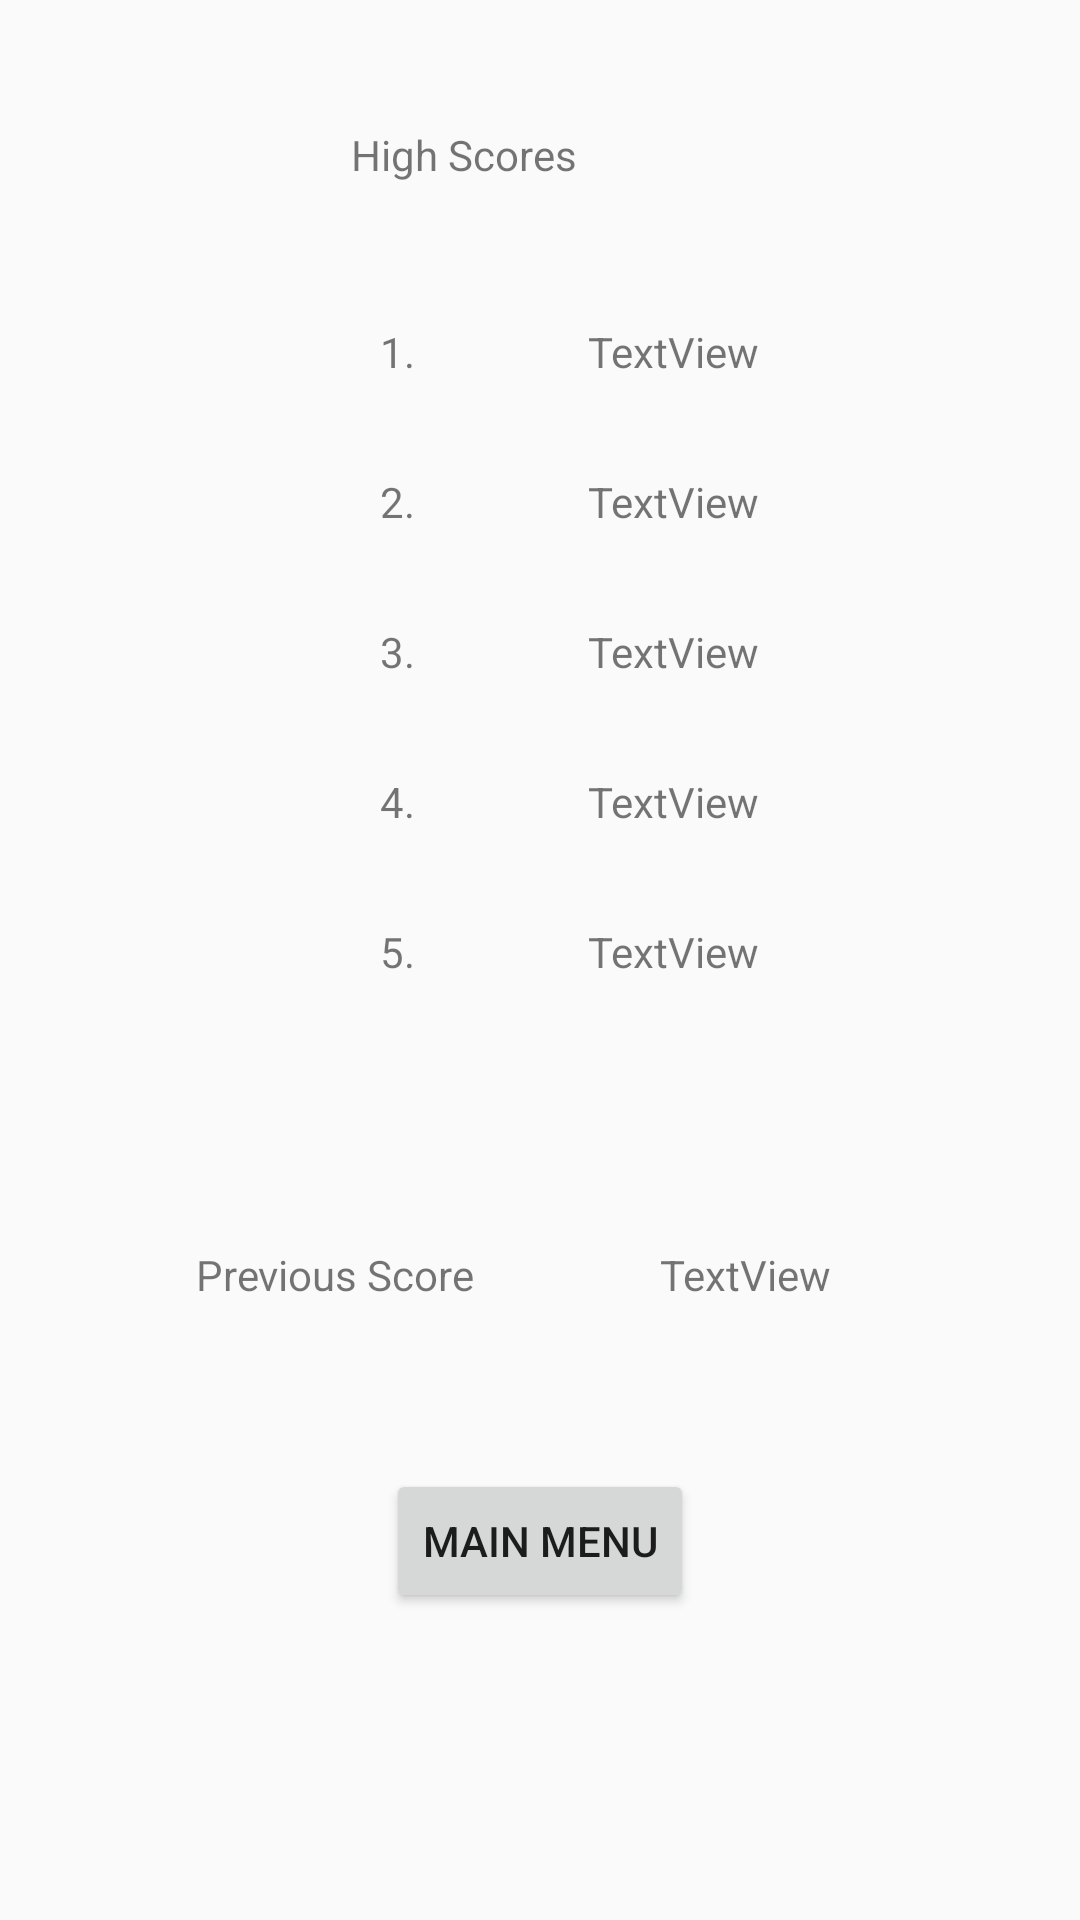

Layout XML and referenced resources for this Android screen:
<!-- AndroidManifest.xml: application theme Theme.AppCompat.Light -->
<!-- res/layout/activity_score_screen.xml -->
<?xml version="1.0" encoding="utf-8"?>
<androidx.constraintlayout.widget.ConstraintLayout xmlns:android="http://schemas.android.com/apk/res/android"
    xmlns:app="http://schemas.android.com/apk/res-auto"
    xmlns:tools="http://schemas.android.com/tools"
    android:layout_width="match_parent"
    android:layout_height="match_parent"
    tools:context=".scoreScreen">

    <TextView
        android:id="@+id/previousScore"
        android:layout_width="95dp"
        android:layout_height="50dp"
        android:layout_marginEnd="64dp"
        android:layout_marginBottom="190dp"
        android:gravity="center"
        android:text="@string/textview"
        app:layout_constraintBottom_toBottomOf="parent"
        app:layout_constraintEnd_toEndOf="parent"

        tools:visibility="visible" />

    <TextView
        android:id="@+id/previousScoreLabel"
        android:layout_width="95dp"
        android:layout_height="50dp"
        android:layout_marginStart="64dp"
        android:layout_marginBottom="190dp"
        android:gravity="center"
        android:text="@string/previous_score"
        android:visibility="visible"
        app:layout_constraintBottom_toBottomOf="parent"
        app:layout_constraintStart_toStartOf="parent"

        tools:text="Previous Score" />

    <LinearLayout
        android:layout_width="190dp"
        android:layout_height="253dp"
        android:layout_marginStart="50dp"
        android:layout_marginEnd="50dp"
        android:orientation="horizontal"
        app:layout_constraintBottom_toBottomOf="parent"
        app:layout_constraintEnd_toEndOf="parent"
        app:layout_constraintStart_toStartOf="parent"
        app:layout_constraintTop_toTopOf="parent"
        app:layout_constraintVertical_bias="0.239">

        <LinearLayout
            android:layout_width="92dp"
            android:layout_height="250dp"
            android:orientation="vertical">

            <TextView
                android:id="@+id/no1"
                android:layout_width="95dp"
                android:layout_height="50dp"
                android:gravity="center"
                android:text="@string/_1"
                
                tools:text="1." />

            <TextView
                android:id="@+id/no2"
                android:layout_width="95dp"
                android:layout_height="50dp"
                android:gravity="center"
                android:text="@string/_2"
                
                tools:text="2." />

            <TextView
                android:id="@+id/no3"
                android:layout_width="95dp"
                android:layout_height="50dp"
                android:gravity="center"
                android:text="@string/_3"
                
                tools:text="3." />

            <TextView
                android:id="@+id/no4"
                android:layout_width="95dp"
                android:layout_height="50dp"
                android:gravity="center"
                android:text="@string/_4"
                
                tools:text="4." />

            <TextView
                android:id="@+id/no5"
                android:layout_width="95dp"
                android:layout_height="50dp"
                android:gravity="center"
                android:text="@string/_5"
                
                tools:text="5." />

        </LinearLayout>

        <LinearLayout
            android:layout_width="98dp"
            android:layout_height="250dp"
            android:orientation="vertical">

            <TextView
                android:id="@+id/score1"
                android:layout_width="95dp"
                android:layout_height="50dp"
                android:gravity="center"
                android:text="@string/textview" />

            <TextView
                android:id="@+id/score2"
                android:layout_width="95dp"
                android:layout_height="50dp"
                android:gravity="center"
                android:text="@string/textview" />

            <TextView
                android:id="@+id/score3"
                android:layout_width="95dp"
                android:layout_height="50dp"

                android:gravity="center"
                android:text="@string/textview" />

            <TextView
                android:id="@+id/score4"
                android:layout_width="95dp"
                android:layout_height="50dp"
                android:gravity="center"
                android:text="@string/textview" />

            <TextView
                android:id="@+id/score5"
                android:layout_width="95dp"
                android:layout_height="50dp"
                android:gravity="center"
                android:text="@string/textview" />
        </LinearLayout>

    </LinearLayout>

    <TextView
        android:id="@+id/highScoreTitle"
        android:layout_width="189dp"
        android:layout_height="47dp"
        android:layout_marginStart="111dp"
        android:layout_marginTop="28dp"
        android:layout_marginEnd="111dp"
        android:gravity="center"
        android:text="@string/high_scores"
        android:visibility="visible"
        app:layout_constraintEnd_toEndOf="parent"
        app:layout_constraintHorizontal_bias="1.0"
        app:layout_constraintStart_toStartOf="parent"
        app:layout_constraintTop_toTopOf="parent"

        tools:text="High Scores" />

    <Button
        android:id="@+id/backButton"
        android:layout_width="wrap_content"
        android:layout_height="wrap_content"
        android:layout_marginTop="59dp"
        android:layout_marginBottom="122dp"
        android:onClick="backToMain"
        android:text="@string/main_menu"
        android:visibility="visible"
        app:layout_constraintBottom_toBottomOf="parent"
        app:layout_constraintEnd_toEndOf="parent"
        app:layout_constraintStart_toStartOf="parent"
        app:layout_constraintTop_toBottomOf="@+id/previousScore"

        tools:text="Main Menu" />
</androidx.constraintlayout.widget.ConstraintLayout>
<!-- resources referenced by this layout -->
<resources>
  <string name="_1">1.</string>
  <string name="_2">2.</string>
  <string name="_3">3.</string>
  <string name="_4">4.</string>
  <string name="_5">5.</string>
  <string name="high_scores">High Scores</string>
  <string name="main_menu">Main Menu</string>
  <string name="previous_score">Previous Score</string>
  <string name="textview">TextView</string>
</resources>
